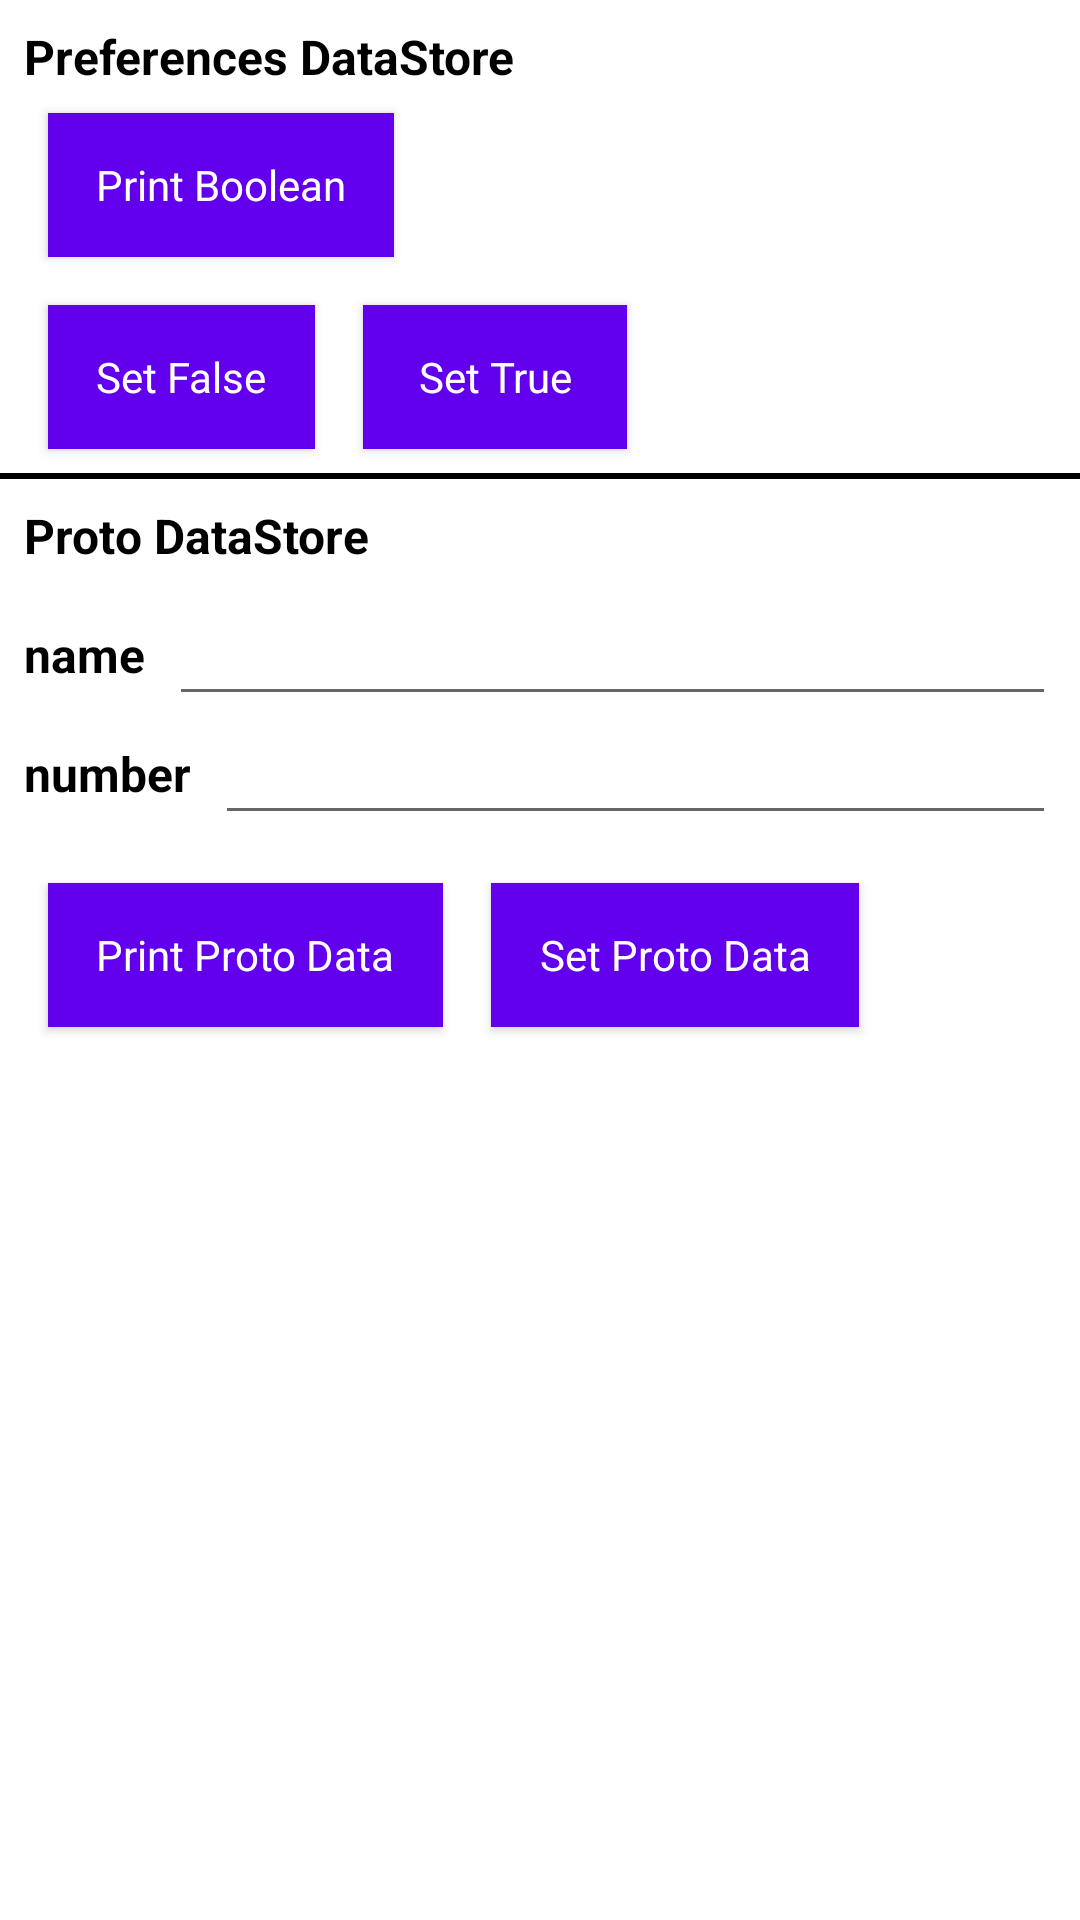

Here is an Android app screen rendered from its layout file. Give the layout XML and the strings, colors and styles it references.
<!-- AndroidManifest.xml: application theme Theme.PlayGround -->
<!-- res/layout/activity_data_store.xml -->
<?xml version="1.0" encoding="utf-8"?>
<layout xmlns:tools="http://schemas.android.com/tools"
    xmlns:android="http://schemas.android.com/apk/res/android"
    xmlns:app="http://schemas.android.com/apk/res-auto">

    <androidx.constraintlayout.widget.ConstraintLayout
        android:layout_width="match_parent"
        android:layout_height="match_parent"
        tools:context=".content.print.PrintActivity">

        <TextView
            android:id="@+id/tv_preferences"
            android:layout_width="match_parent"
            android:layout_height="wrap_content"
            android:layout_marginTop="8dp"
            android:layout_marginHorizontal="8dp"
            android:text="Preferences DataStore"
            android:textSize="16dp"
            android:textColor="@color/black"
            android:textStyle="bold"
            app:layout_constraintTop_toTopOf="parent"/>

        <TextView
            android:id="@+id/tv_print_boolean"
            android:background="@color/purple_200"
            android:layout_width="wrap_content"
            android:layout_height="wrap_content"
            android:layout_marginStart="16dp"
            android:layout_marginTop="8dp"
            android:text="Print Boolean"
            android:theme="@style/Widget.MaterialComponents.Button"
            app:layout_constraintStart_toStartOf="parent"
            app:layout_constraintTop_toBottomOf="@+id/tv_preferences"
            app:strokeColor="@color/black" />

        <TextView
            android:id="@+id/tv_set_false"
            android:background="@color/purple_200"
            android:layout_width="wrap_content"
            android:layout_height="wrap_content"
            android:layout_marginStart="16dp"
            android:layout_marginTop="16dp"
            android:text="Set False"
            android:theme="@style/Widget.MaterialComponents.Button"
            app:layout_constraintStart_toStartOf="parent"
            app:layout_constraintTop_toBottomOf="@+id/tv_print_boolean"
            app:strokeColor="@color/black" />

        <TextView
            android:id="@+id/tv_set_true"
            android:background="@color/purple_200"
            android:layout_width="wrap_content"
            android:layout_height="wrap_content"
            android:layout_marginStart="16dp"
            android:text="Set True"
            android:theme="@style/Widget.MaterialComponents.Button"
            app:layout_constraintStart_toEndOf="@id/tv_set_false"
            app:layout_constraintTop_toTopOf="@+id/tv_set_false"
            app:strokeColor="@color/black" />

        <View
            android:id="@+id/vw_1"
            android:layout_width="match_parent"
            android:layout_height="2dp"
            android:layout_marginTop="8dp"
            android:background="@color/black"
            app:layout_constraintTop_toBottomOf="@id/tv_set_false"/>

        <TextView
            android:id="@+id/tv_proto"
            android:layout_width="match_parent"
            android:layout_height="wrap_content"
            android:layout_marginTop="8dp"
            android:layout_marginHorizontal="8dp"
            android:text="Proto DataStore"
            android:textSize="16dp"
            android:textColor="@color/black"
            android:textStyle="bold"
            app:layout_constraintTop_toBottomOf="@id/vw_1"/>

        <TextView
            android:id="@+id/tv_name"
            android:layout_width="wrap_content"
            android:layout_height="wrap_content"
            android:text="name"
            android:textSize="16dp"
            android:textColor="@color/black"
            android:textStyle="bold"
            android:layout_marginHorizontal="8dp"
            app:layout_constraintStart_toStartOf="parent"
            app:layout_constraintTop_toTopOf="@id/et_name"
            app:layout_constraintBottom_toBottomOf="@id/et_name" />

        <EditText
            android:id="@+id/et_name"
            android:layout_width="0dp"
            android:layout_height="wrap_content"
            android:layout_marginTop="8dp"
            android:layout_marginHorizontal="8dp"
            app:layout_constraintStart_toEndOf="@id/tv_name"
            app:layout_constraintEnd_toEndOf="parent"
            app:layout_constraintTop_toBottomOf="@id/tv_proto"/>

        <TextView
            android:id="@+id/tv_number"
            android:layout_width="wrap_content"
            android:layout_height="wrap_content"
            android:text="number"
            android:textSize="16dp"
            android:textColor="@color/black"
            android:textStyle="bold"
            android:layout_marginHorizontal="8dp"
            app:layout_constraintStart_toStartOf="parent"
            app:layout_constraintTop_toTopOf="@id/et_number"
            app:layout_constraintBottom_toBottomOf="@id/et_number" />

        <EditText
            android:id="@+id/et_number"
            android:layout_width="0dp"
            android:layout_height="wrap_content"
            android:layout_marginTop="8dp"
            android:layout_marginHorizontal="8dp"
            android:inputType="number"
            app:layout_constraintStart_toEndOf="@id/tv_number"
            app:layout_constraintEnd_toEndOf="parent"
            app:layout_constraintTop_toBottomOf="@id/tv_name"/>

        <TextView
            android:id="@+id/tv_print_proto_data"
            android:background="@color/purple_200"
            android:layout_width="wrap_content"
            android:layout_height="wrap_content"
            android:layout_marginStart="16dp"
            android:layout_marginTop="16dp"
            android:text="Print Proto Data"
            android:theme="@style/Widget.MaterialComponents.Button"
            app:layout_constraintStart_toStartOf="parent"
            app:layout_constraintTop_toBottomOf="@+id/et_number"
            app:strokeColor="@color/black" />

        <TextView
            android:id="@+id/tv_set_proto_data"
            android:background="@color/purple_200"
            android:layout_width="wrap_content"
            android:layout_height="wrap_content"
            android:layout_marginStart="16dp"
            android:text="Set Proto Data"
            android:theme="@style/Widget.MaterialComponents.Button"
            app:layout_constraintStart_toEndOf="@id/tv_print_proto_data"
            app:layout_constraintTop_toTopOf="@+id/tv_print_proto_data"
            app:strokeColor="@color/black" />
    </androidx.constraintlayout.widget.ConstraintLayout>
</layout>
<!-- resources referenced by this layout -->
<resources>
  <style name="Theme.PlayGround" parent="Theme.MaterialComponents.DayNight.NoActionBar">
          
          <item name="colorPrimary">@color/purple_500</item>
          <item name="colorPrimaryVariant">@color/purple_700</item>
          <item name="colorOnPrimary">@color/white</item>
          
          <item name="colorSecondary">@color/teal_200</item>
          <item name="colorSecondaryVariant">@color/teal_700</item>
          <item name="colorOnSecondary">@color/black</item>
          
          <item name="android:statusBarColor" tools:targetApi="l">?attr/colorPrimaryVariant</item>
          
      </style>
  <!-- not gathered from this repository: default colours our renderer supplied (Android Studio template values) -->
  <color name="purple_200">#FFBB86FC</color>
  <color name="purple_500">#FF6200EE</color>
  <color name="purple_700">#FF3700B3</color>
  <color name="teal_200">#FF03DAC5</color>
  <color name="teal_700">#FF018786</color>
  <color name="black">#FF000000</color>
  <color name="white">#FFFFFFFF</color>
</resources>
